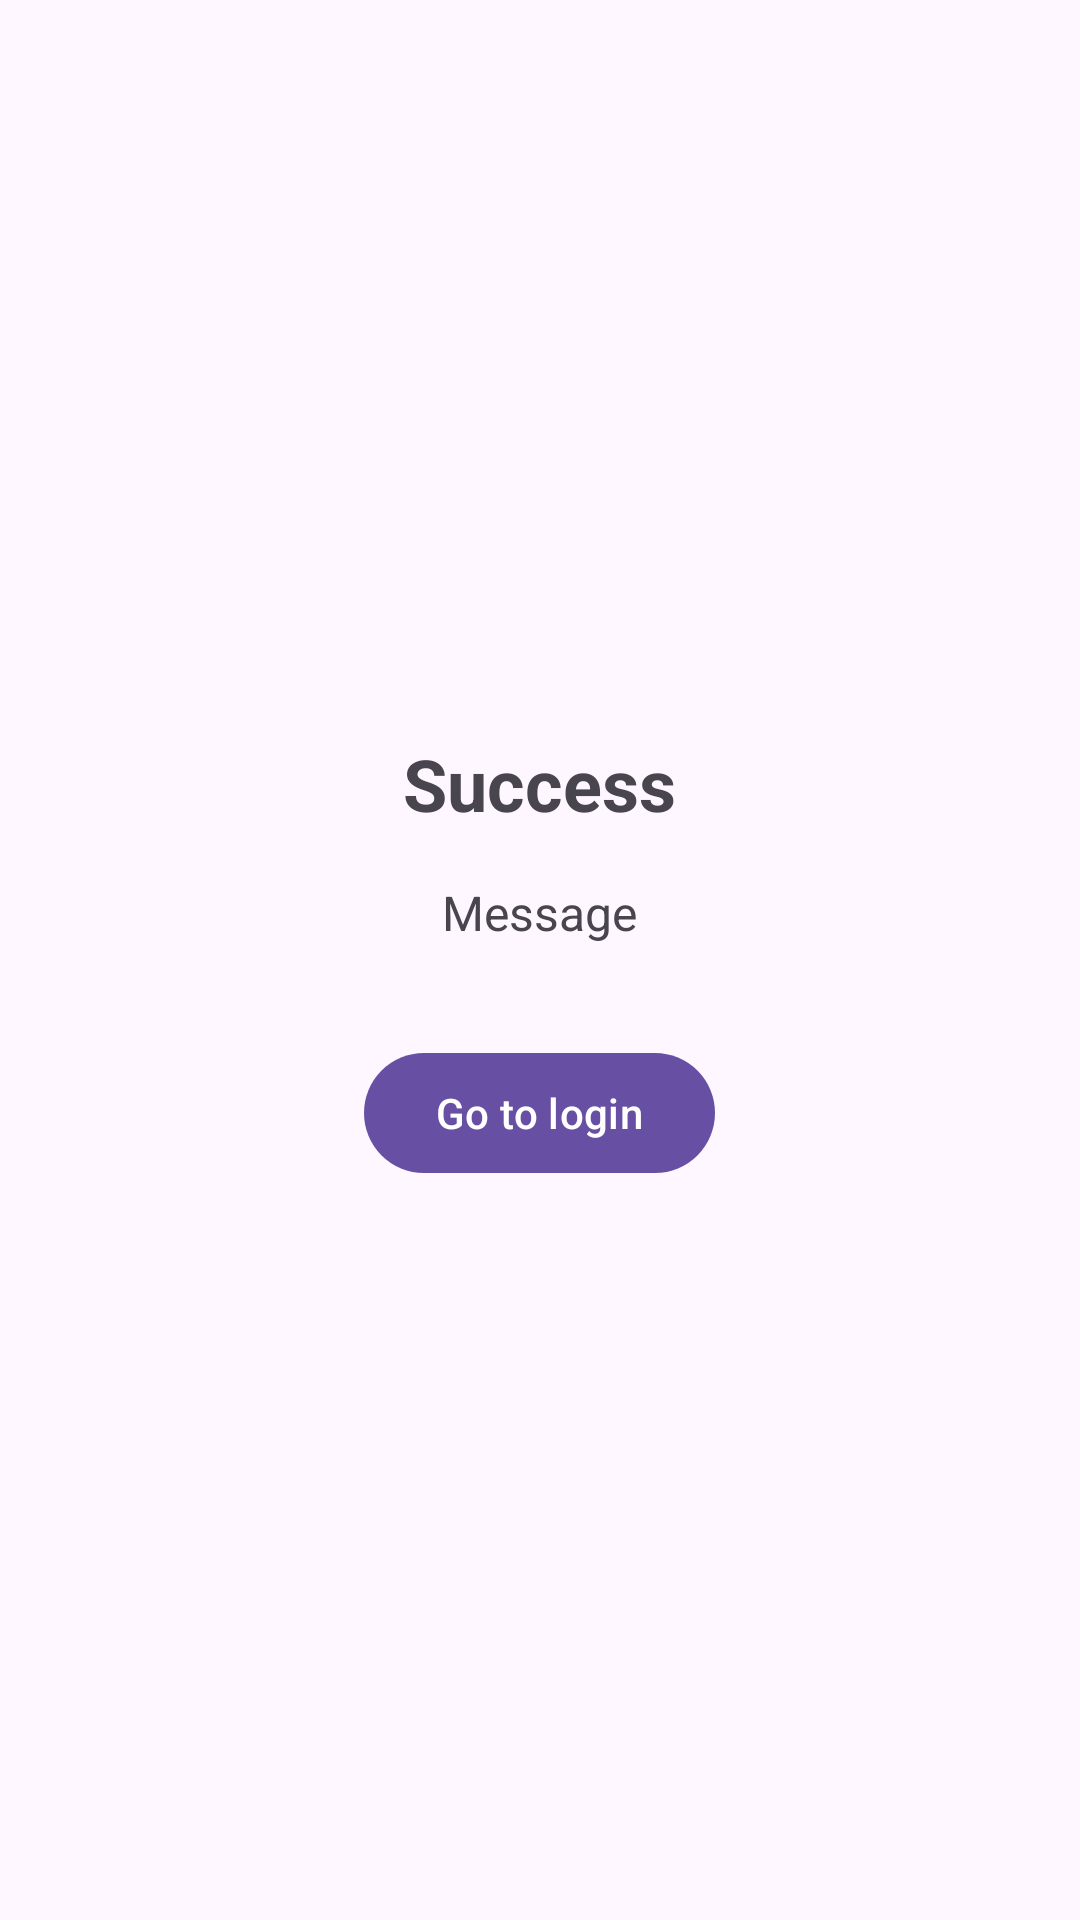

The Android layout XML behind this screen, and the referenced resources:
<!-- AndroidManifest.xml: application theme Theme.Uber3 -->
<!-- res/layout/fragment_verification_result.xml -->
<?xml version="1.0" encoding="utf-8"?>
<LinearLayout
    xmlns:android="http://schemas.android.com/apk/res/android"
    android:layout_width="match_parent"
    android:layout_height="match_parent"
    android:gravity="center"
    android:orientation="vertical"
    android:padding="24dp">

    <TextView
        android:id="@+id/tvTitle"
        android:layout_width="wrap_content"
        android:layout_height="wrap_content"
        android:textSize="24sp"
        android:textStyle="bold"
        android:layout_marginBottom="16dp"
        android:text="Success"/>

    <TextView
        android:id="@+id/tvMessage"
        android:layout_width="wrap_content"
        android:layout_height="wrap_content"
        android:textSize="16sp"
        android:layout_marginBottom="32dp"
        android:text="Message"/>

    <com.google.android.material.button.MaterialButton
        android:id="@+id/btnLogin"
        android:layout_width="wrap_content"
        android:layout_height="wrap_content"
        android:text="Go to login"/>

</LinearLayout>
<!-- resources referenced by this layout -->
<resources>
  <style name="Theme.Uber3" parent="Base.Theme.Uber3" />
  <style name="Base.Theme.Uber3" parent="Theme.Material3.DayNight.NoActionBar">
          
          
      </style>
</resources>
